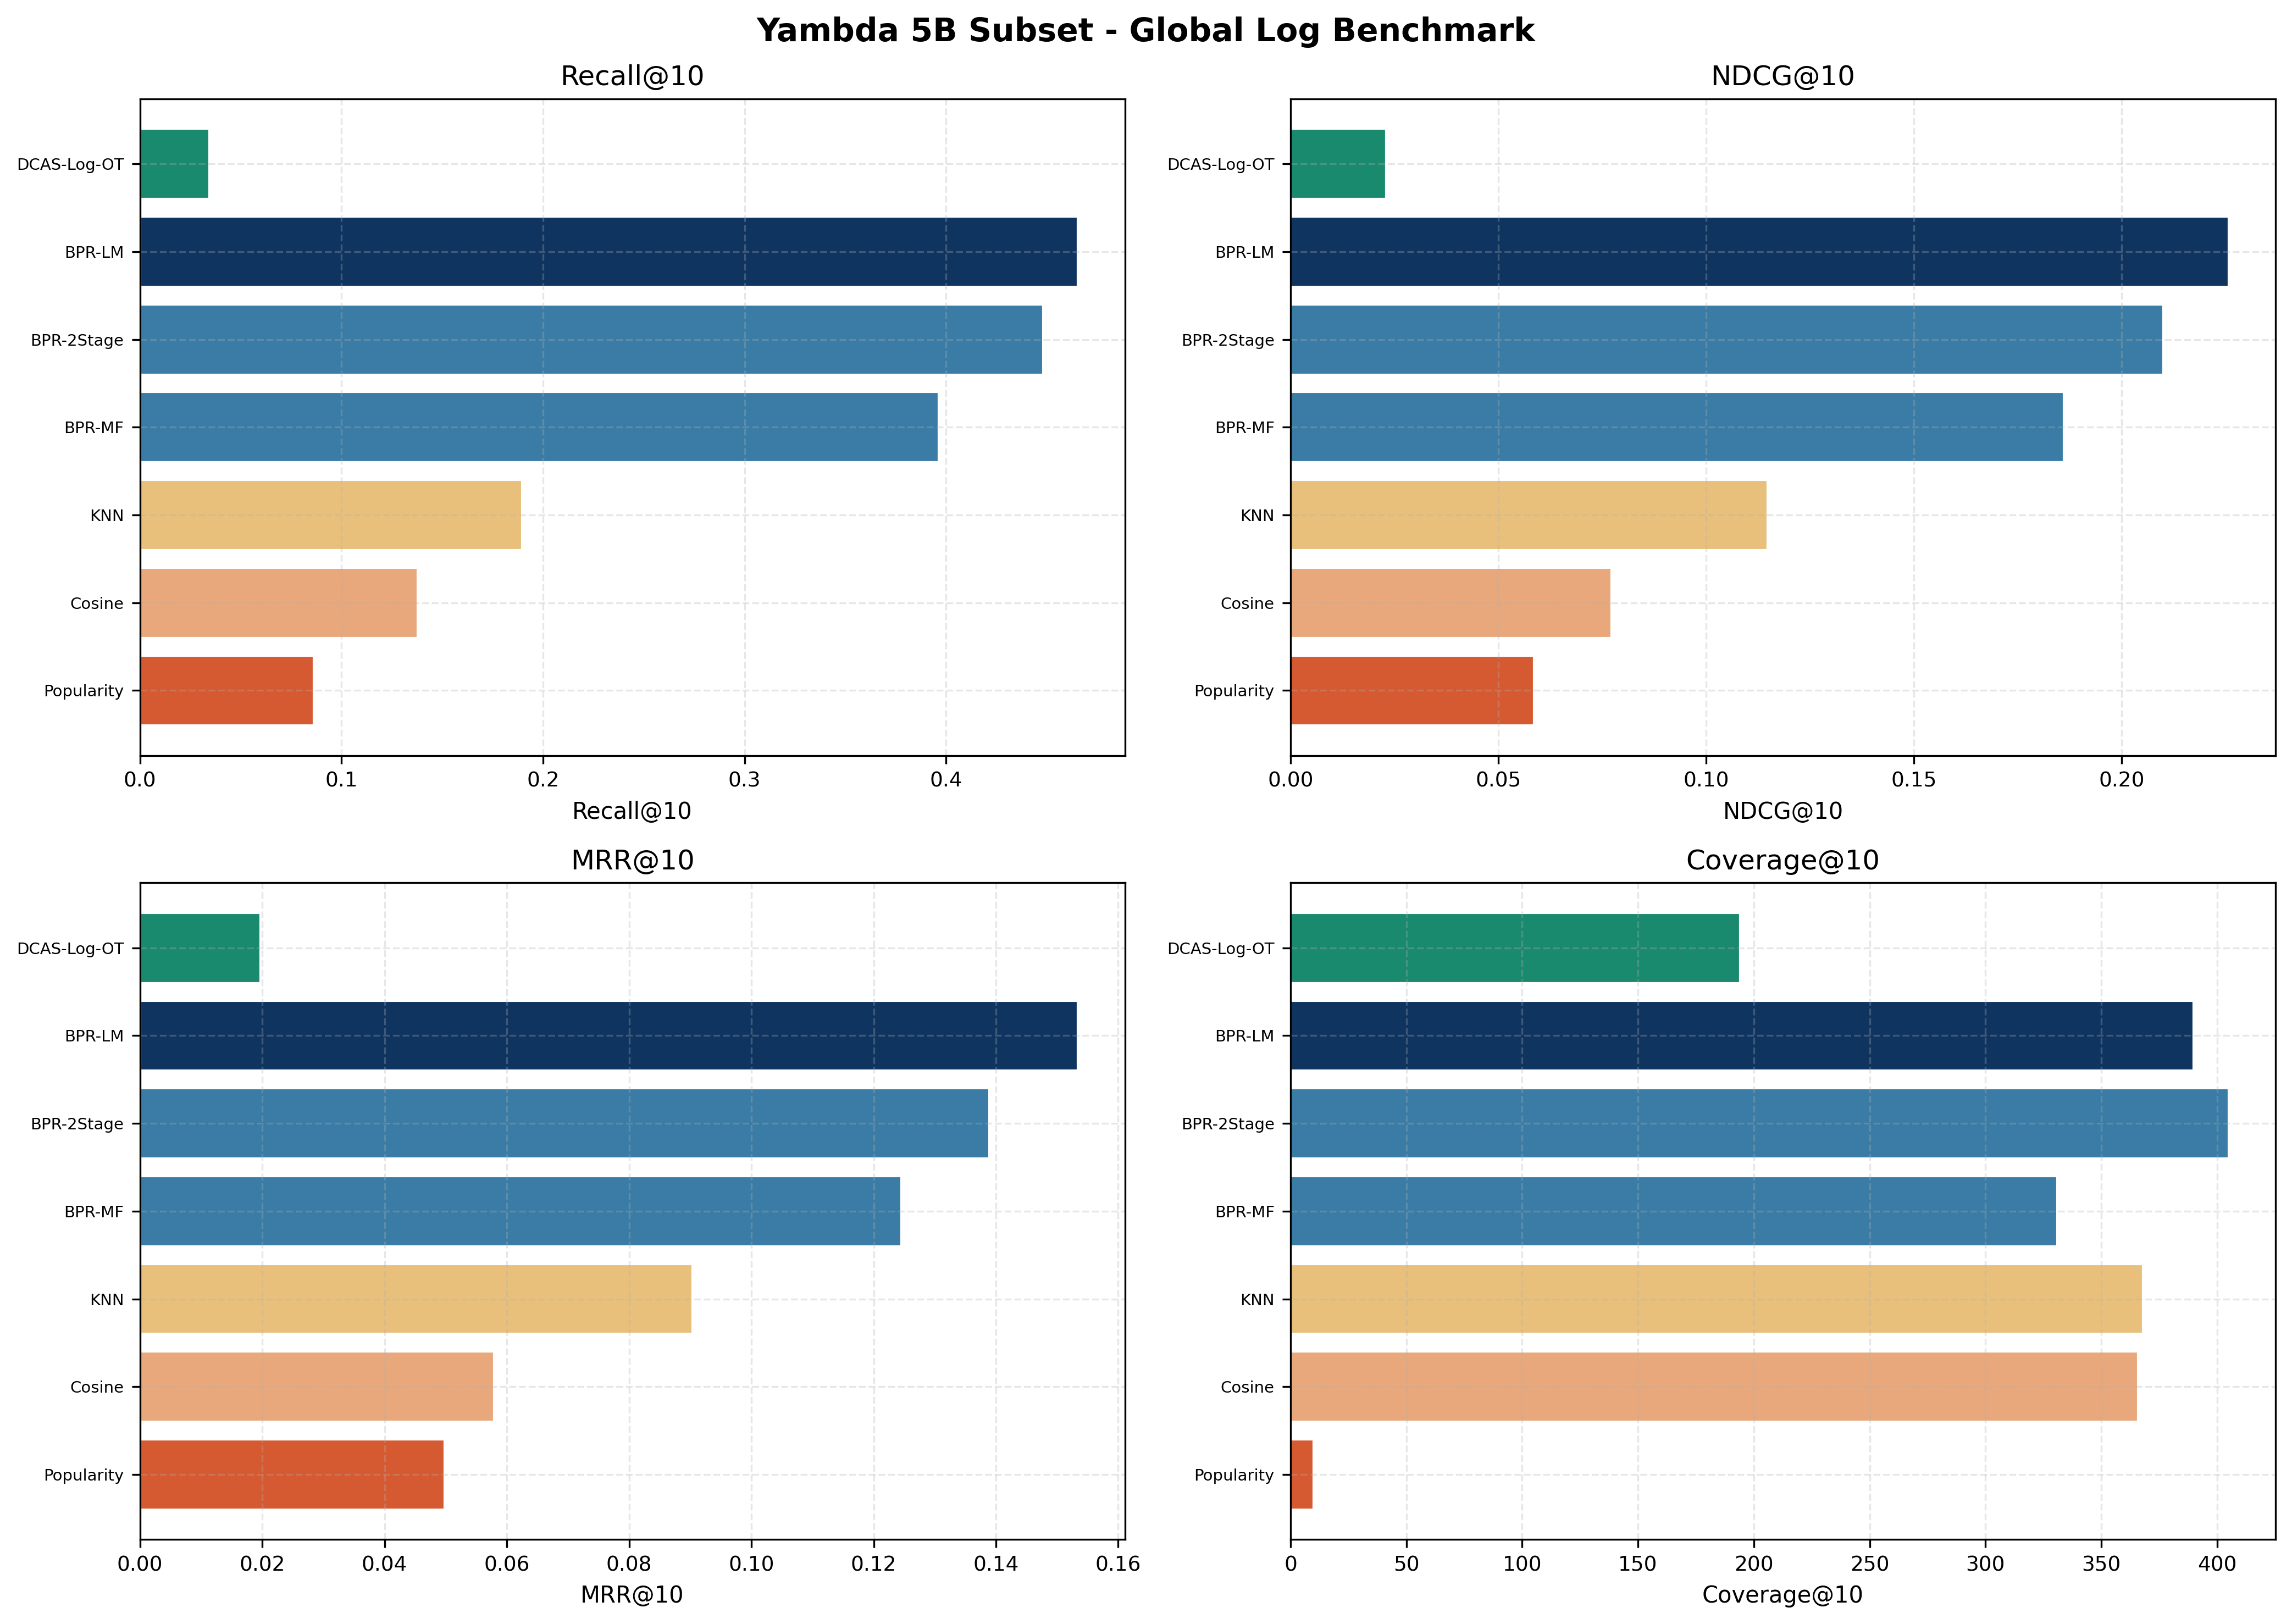

Source data for this figure (header and first rows):
method, recall_at_10_mean, ndcg_at_10_mean, mrr_at_10_mean, coverage_at_10
Popularity, 0.08621, 0.05853, 0.04988, 10.0
Cosine, 0.1379, 0.07728, 0.0579, 366.0
KNN, 0.1897, 0.1148, 0.09037, 368.0
BPR-MF, 0.3966, 0.1861, 0.1246, 331.0
BPR-2Stage, 0.4483, 0.21, 0.1389, 405.0
BPR-LM, 0.4655, 0.2257, 0.1534, 390.0
DCAS-Log-OT, 0.03448, 0.02299, 0.0197, 194.0
